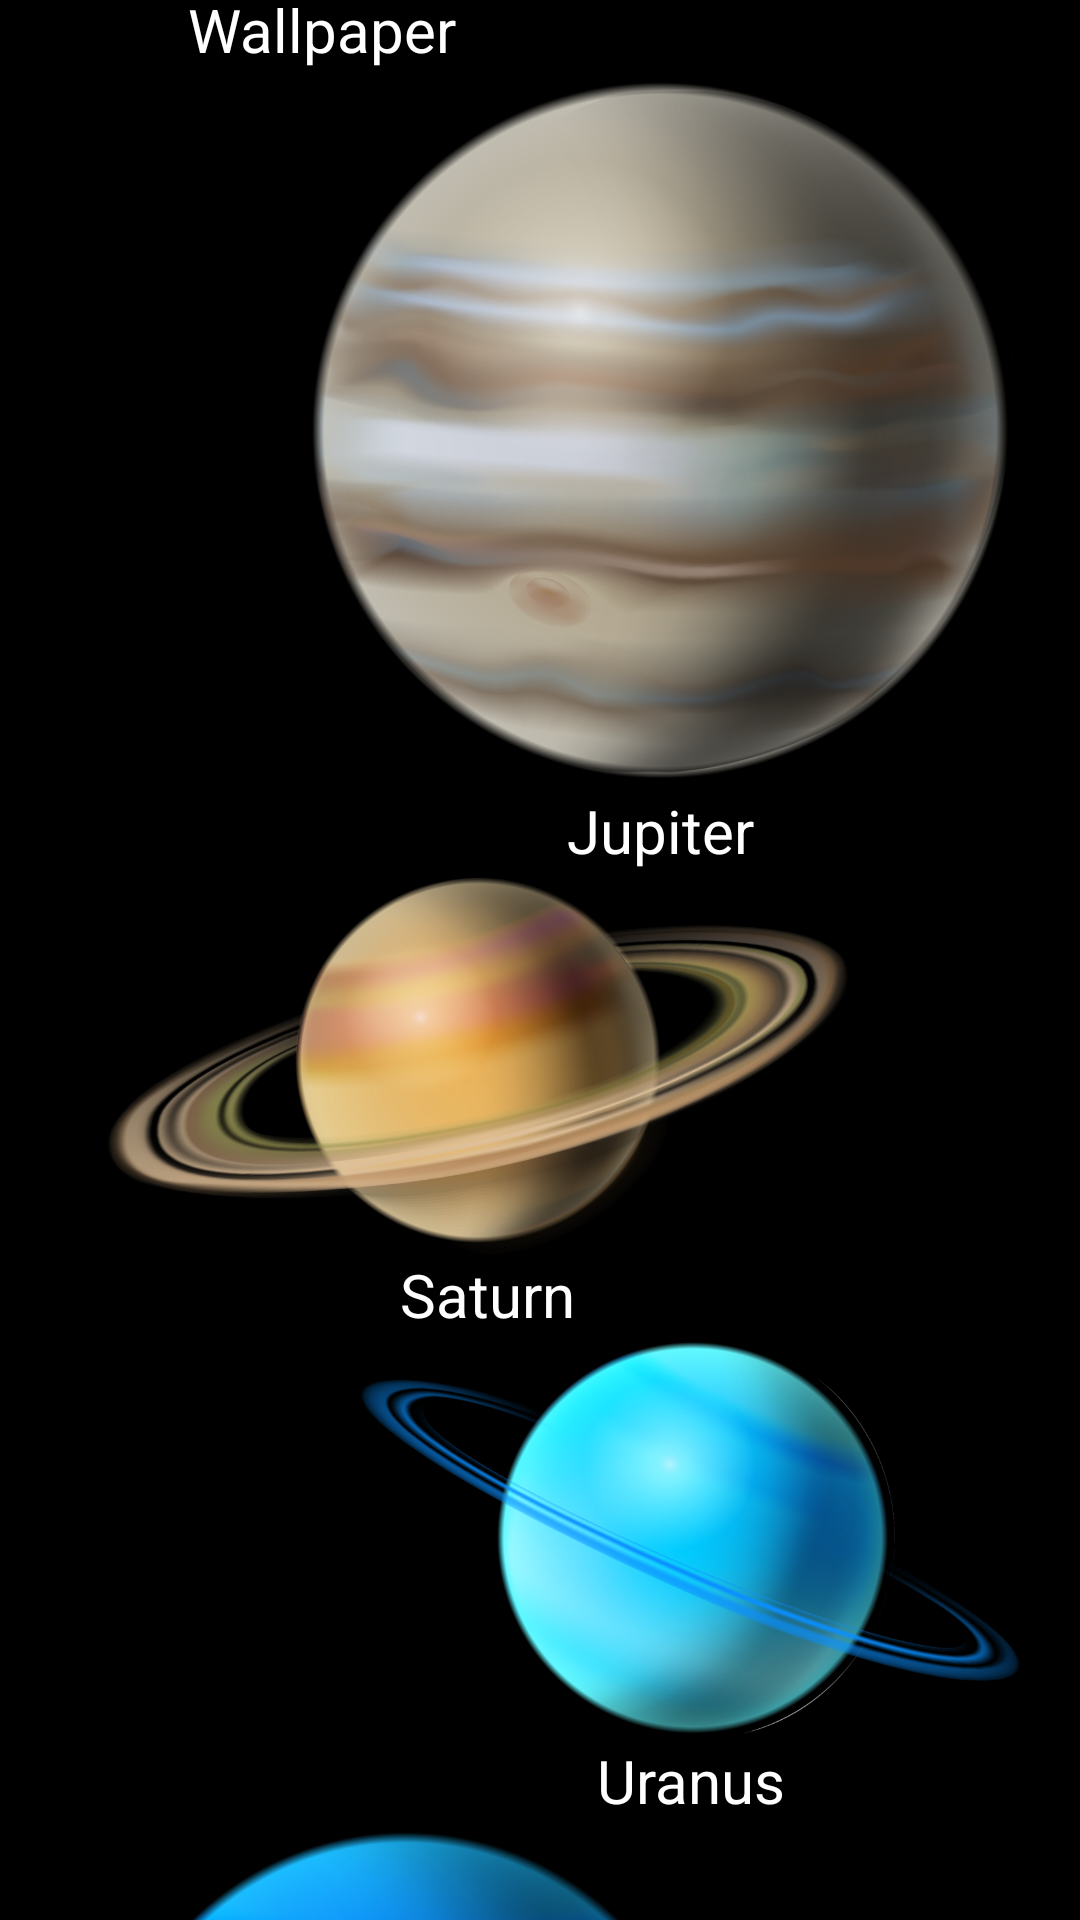

Android layout source for this screen:
<!-- AndroidManifest.xml: application theme Theme.JamesApp -->
<!-- res/layout/activity_main.xml -->
<?xml version="1.0" encoding="utf-8"?>
<ScrollView xmlns:android="http://schemas.android.com/apk/res/android"
    xmlns:tools="http://schemas.android.com/tools"
    android:layout_width="match_parent"
    android:layout_height="match_parent"
    android:background="@color/black"
    tools:context=".main.MainActivity">

    <RelativeLayout
        android:layout_width="match_parent"
        android:layout_height="wrap_content">

        <ImageView
            android:id="@+id/sun"
            android:layout_width="match_parent"
            android:layout_height="wrap_content"
            android:layout_alignParentTop="true"
            android:layout_marginTop="-650dp"
            android:scaleType="centerCrop"
            android:scaleX="1.6"
            android:scaleY="1.2"
            android:src="@drawable/sun" />

        <ImageView
            android:id="@+id/mercury"
            android:layout_width="100dp"
            android:layout_height="100dp"
            android:layout_below="@+id/sun"
            android:layout_alignParentEnd="true"
            android:layout_marginEnd="50dp"
            android:src="@drawable/mercury" />

        <TextView
            android:id="@+id/mercury_name"
            android:layout_width="wrap_content"
            android:layout_height="wrap_content"
            android:layout_below="@id/mercury"
            android:layout_alignStart="@id/mercury"
            android:layout_alignEnd="@id/mercury"
            android:text="@string/mercury_name"
            android:textAlignment="center"
            android:textColor="@color/white"
            android:textSize="20sp" />

        <ImageView
            android:id="@+id/venus"
            android:layout_width="140dp"
            android:layout_height="140dp"
            android:layout_below="@+id/mercury_name"
            android:layout_marginStart="50dp"
            android:src="@drawable/venus" />

        <TextView
            android:id="@+id/venus_name"
            android:layout_width="wrap_content"
            android:layout_height="wrap_content"
            android:layout_below="@id/venus"
            android:layout_alignStart="@id/venus"
            android:layout_alignEnd="@id/venus"
            android:textAlignment="center"
            android:text="@string/venus_name"
            android:textColor="@color/white"
            android:textSize="20sp" />

        <ImageView
            android:id="@+id/earth"
            android:layout_width="170dp"
            android:layout_height="170dp"
            android:layout_below="@+id/venus_name"
            android:layout_alignParentEnd="true"
            android:layout_marginEnd="30dp"
            android:src="@drawable/earth" />

        <TextView
            android:id="@+id/earth_name"
            android:layout_width="wrap_content"
            android:layout_height="wrap_content"
            android:layout_below="@id/earth"
            android:layout_alignStart="@id/earth"
            android:layout_alignEnd="@id/earth"
            android:textAlignment="center"
            android:text="Guide"
            android:textColor="@color/white"
            android:textSize="20sp" />

        <ImageView
            android:id="@+id/mars"
            android:layout_width="155dp"
            android:layout_height="155dp"
            android:layout_below="@+id/earth_name"
            android:layout_marginStart="30dp"
            android:src="@drawable/mars" />

        <TextView
            android:id="@+id/mars_name"
            android:layout_width="wrap_content"
            android:layout_height="wrap_content"
            android:layout_below="@id/mars"
            android:layout_alignStart="@id/mars"
            android:layout_alignEnd="@id/mars"
            android:textAlignment="center"
            android:text="@string/mars_name"
            android:textColor="@color/white"
            android:textSize="20sp" />

        <ImageView
            android:id="@+id/jupiter"
            android:layout_width="240dp"
            android:layout_height="240dp"
            android:layout_below="@+id/mars_name"
            android:layout_alignParentEnd="true"
            android:layout_marginEnd="20dp"
            android:src="@drawable/jupiter" />

        <TextView
            android:id="@+id/jupiter_name"
            android:layout_width="wrap_content"
            android:layout_height="wrap_content"
            android:layout_below="@id/jupiter"
            android:layout_alignStart="@id/jupiter"
            android:layout_alignEnd="@id/jupiter"
            android:textAlignment="center"
            android:text="@string/jupiter_name"
            android:textColor="@color/white"
            android:textSize="20sp" />

        <ImageView
            android:id="@+id/saturn"
            android:layout_width="265dp"
            android:layout_height="wrap_content"
            android:adjustViewBounds="true"
            android:layout_below="@+id/jupiter_name"
            android:layout_marginStart="30dp"
            android:src="@drawable/saturn" />

        <TextView
            android:id="@+id/saturn_name"
            android:layout_width="wrap_content"
            android:layout_height="wrap_content"
            android:layout_below="@id/saturn"
            android:layout_alignStart="@id/saturn"
            android:layout_alignEnd="@id/saturn"
            android:textAlignment="center"
            android:text="@string/saturn_name"
            android:textColor="@color/white"
            android:textSize="20sp" />

        <ImageView
            android:id="@+id/uranus"
            android:layout_width="220dp"
            android:layout_height="wrap_content"
            android:layout_below="@+id/saturn_name"
            android:layout_alignParentEnd="true"
            android:adjustViewBounds="true"
            android:layout_marginEnd="20dp"
            android:src="@drawable/uranus" />

        <TextView
            android:id="@+id/uranus_name"
            android:layout_width="wrap_content"
            android:layout_height="wrap_content"
            android:layout_below="@id/uranus"
            android:layout_alignStart="@id/uranus"
            android:layout_alignEnd="@id/uranus"
            android:textAlignment="center"
            android:text="@string/uranus_name"
            android:textColor="@color/white"
            android:textSize="20sp" />

        <ImageView
            android:id="@+id/neptune"
            android:layout_width="210dp"
            android:layout_height="210dp"
            android:layout_below="@+id/uranus_name"
            android:layout_marginStart="30dp"
            android:src="@drawable/neptune" />

        <TextView
            android:id="@+id/neptune_name"
            android:layout_width="wrap_content"
            android:layout_height="wrap_content"
            android:layout_below="@id/neptune"
            android:layout_alignStart="@id/neptune"
            android:layout_alignEnd="@id/neptune"
            android:textAlignment="center"
            android:text="@string/neptune_name"
            android:textColor="@color/white"
            android:textSize="20sp" />

    </RelativeLayout>

</ScrollView>
<!-- resources referenced by this layout -->
<resources>
  <color name="black">#FF000000</color>
  <color name="white">#FFFFFFFF</color>
  <!-- drawable earth: png bitmap (drawable-hdpi, 97629 bytes) -->
  <!-- drawable jupiter: png bitmap (drawable-hdpi, 96013 bytes) -->
  <!-- drawable mars: png bitmap (drawable-hdpi, 56414 bytes) -->
  <!-- drawable mercury: png bitmap (drawable-hdpi, 29931 bytes) -->
  <!-- drawable neptune: png bitmap (drawable-hdpi, 64734 bytes) -->
  <!-- drawable saturn: png bitmap (drawable-hdpi, 188733 bytes) -->
  <!-- drawable uranus: png bitmap (drawable-hdpi, 111068 bytes) -->
  <!-- drawable venus: png bitmap (drawable-hdpi, 66424 bytes) -->
  <string name="jupiter_name">Jupiter</string>
  <string name="mars_name">Wallpaper</string>
  <string name="mercury_name">Memory</string>
  <string name="neptune_name">Neptune</string>
  <string name="saturn_name">Saturn</string>
  <string name="uranus_name">Uranus</string>
  <string name="venus_name">Quiz</string>
  <style name="Theme.JamesApp" parent="Theme.MaterialComponents.DayNight.NoActionBar">
          
          <item name="colorPrimary">@color/accent</item>
          <item name="android:windowTranslucentStatus">true</item>
          <item name="colorPrimaryVariant">@color/primary_light</item>
          <item name="colorOnPrimary">@color/primary</item>
          
          <item name="colorSecondary">@color/accent</item>
          <item name="colorSecondaryVariant">@color/primary</item>
          <item name="colorOnSecondary">@color/primary_text</item>
          
          <item name="android:statusBarColor" tools:targetApi="l">?attr/colorPrimaryVariant</item>
          
      </style>
  <color name="accent">#FF5252</color>
  <color name="primary_light">#B2EBF2</color>
  <color name="primary">#00BCD4</color>
  <color name="primary_text">#212121</color>
</resources>
